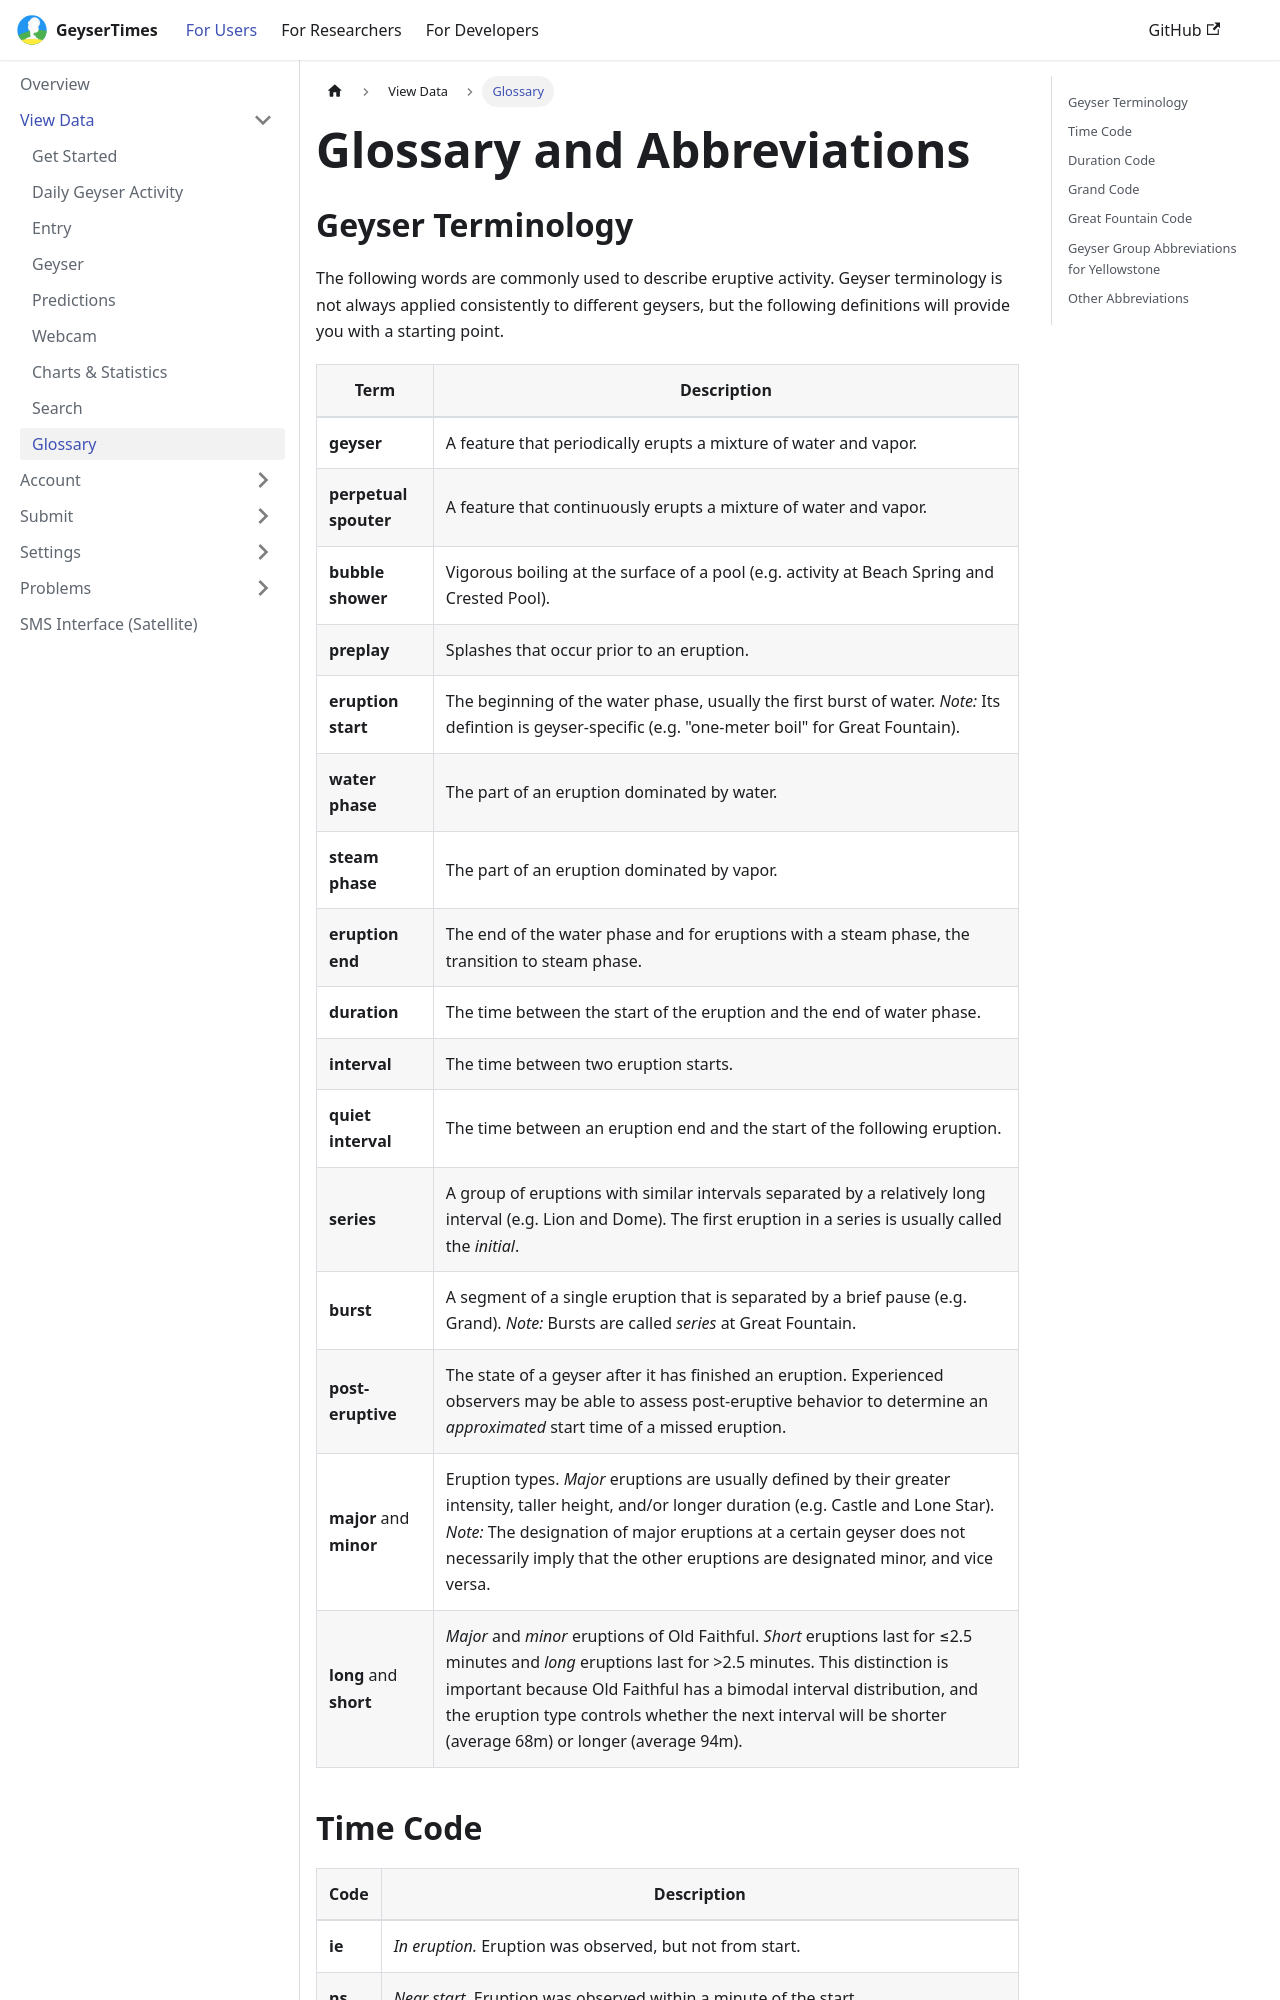

repository: geysertimes/geysertimes.github.io · page: users/glossary.html · generator: docusaurus

---
title: "Glossary"
---

# Glossary and Abbreviations

## Geyser Terminology

The following words are commonly used to describe eruptive activity. Geyser terminology is not always applied consistently to different geysers, but the following definitions will provide you with a starting point.
